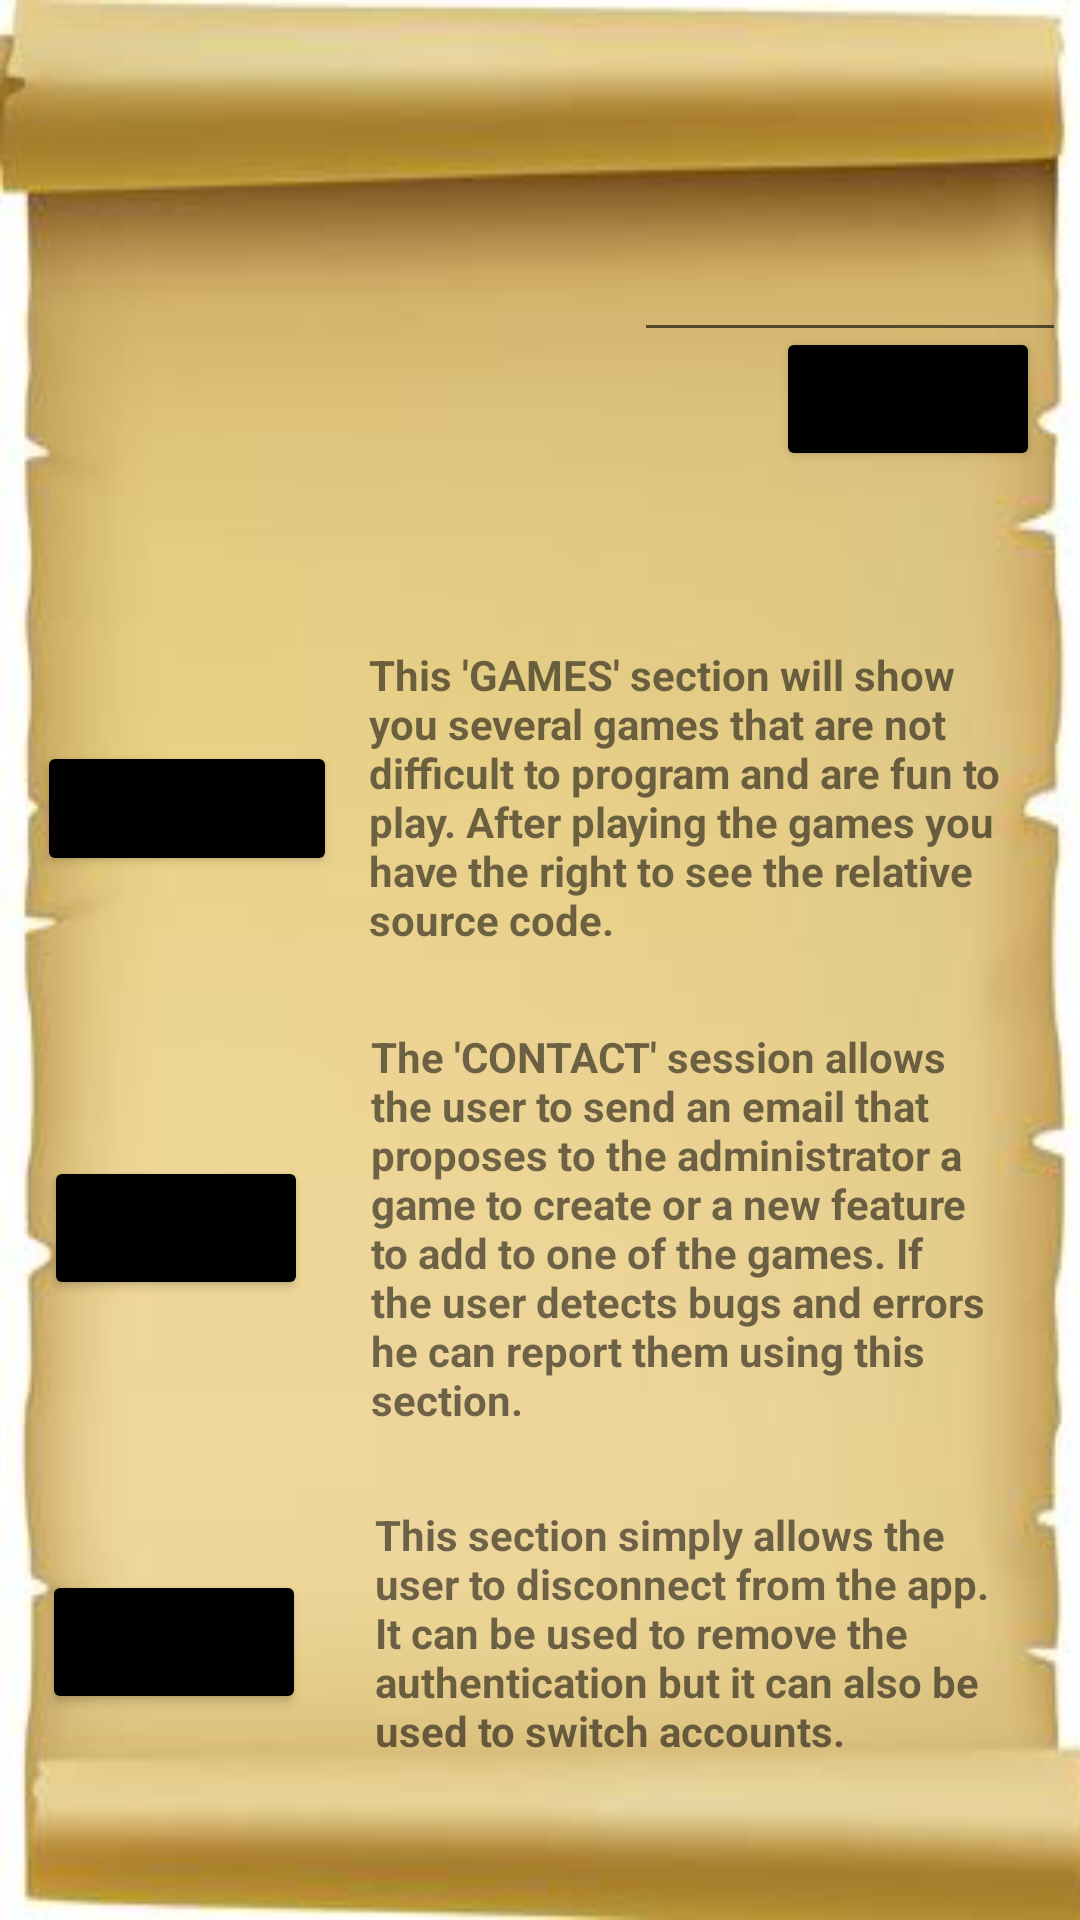

This screen was rendered from an Android layout file. Write that file and the resources it references.
<!-- AndroidManifest.xml: application theme Theme.R_gj_project -->
<!-- res/layout/activity_menu.xml -->
<?xml version="1.0" encoding="utf-8"?>
<androidx.constraintlayout.widget.ConstraintLayout xmlns:android="http://schemas.android.com/apk/res/android"
    xmlns:app="http://schemas.android.com/apk/res-auto"
    xmlns:tools="http://schemas.android.com/tools"
    android:layout_width="match_parent"
    android:layout_height="match_parent"
    android:background="@drawable/menu"
    tools:context=".MenuActivity">


    <TextView
        android:id="@+id/textView6"
        android:layout_width="211dp"
        android:layout_height="131dp"
        android:textStyle="bold"
        android:text="The 'CONTACT' session allows the user to send an email that proposes to the administrator a game to create or a new feature to add to one of the games. If the user detects bugs and errors he can report them using this section."
        app:layout_constraintBottom_toBottomOf="parent"
        app:layout_constraintEnd_toEndOf="parent"
        app:layout_constraintHorizontal_bias="0.83"
        app:layout_constraintStart_toStartOf="parent"
        app:layout_constraintTop_toTopOf="parent"
        app:layout_constraintVertical_bias="0.673" />

    <Button
        android:id="@+id/btnSignOut"
        android:layout_width="wrap_content"
        android:layout_height="wrap_content"
        android:backgroundTint="@android:color/background_dark"
        android:text="SignOut"
        app:layout_constraintBottom_toBottomOf="parent"
        app:layout_constraintEnd_toEndOf="parent"
        app:layout_constraintHorizontal_bias="0.051"
        app:layout_constraintStart_toStartOf="parent"
        app:layout_constraintTop_toTopOf="parent"
        app:layout_constraintVertical_bias="0.884" />

    <Button
        android:id="@+id/btnContact"
        android:layout_width="wrap_content"
        android:layout_height="wrap_content"
        android:backgroundTint="@android:color/background_dark"
        android:text="CONTACT"
        app:layout_constraintBottom_toBottomOf="parent"
        app:layout_constraintEnd_toEndOf="parent"
        app:layout_constraintHorizontal_bias="0.054"
        app:layout_constraintStart_toStartOf="parent"
        app:layout_constraintTop_toTopOf="parent"
        app:layout_constraintVertical_bias="0.651" />

    <TextView
        android:id="@+id/textView5"
        android:layout_width="214dp"
        android:layout_height="86dp"
        android:textStyle="bold"
        android:text="This section simply allows the user to disconnect from the app. It can be used to remove the authentication but it can also be used to switch accounts."
        app:layout_constraintBottom_toBottomOf="parent"
        app:layout_constraintEnd_toEndOf="parent"
        app:layout_constraintHorizontal_bias="0.857"
        app:layout_constraintStart_toStartOf="parent"
        app:layout_constraintTop_toTopOf="parent"
        app:layout_constraintVertical_bias="0.906" />

    <TextView
        android:id="@+id/textView4"
        android:layout_width="214dp"
        android:layout_height="98dp"
        android:textStyle="bold"
        android:text="This 'GAMES' section will show you several games that are not difficult to program and are fun to play. After playing the games you have the right to see the relative source code."
        app:layout_constraintBottom_toBottomOf="parent"
        app:layout_constraintEnd_toEndOf="parent"
        app:layout_constraintHorizontal_bias="0.842"
        app:layout_constraintStart_toStartOf="parent"
        app:layout_constraintTop_toTopOf="parent"
        app:layout_constraintVertical_bias="0.397" />

    <Button
        android:id="@+id/btnGames"
        android:layout_width="100dp"
        android:layout_height="45dp"
        android:backgroundTint="@android:color/background_dark"
        android:text="GAMES"
        app:layout_constraintBottom_toBottomOf="parent"
        app:layout_constraintEnd_toEndOf="parent"
        app:layout_constraintHorizontal_bias="0.048"
        app:layout_constraintStart_toStartOf="parent"
        app:layout_constraintTop_toTopOf="parent"
        app:layout_constraintVertical_bias="0.415" />

    <TextView
        android:id="@+id/txtDB"
        android:layout_width="213dp"
        android:layout_height="169dp"
        android:text=""
        android:textStyle="bold"
        app:layout_constraintBottom_toBottomOf="parent"
        app:layout_constraintEnd_toEndOf="parent"
        app:layout_constraintHorizontal_bias="0.025"
        app:layout_constraintStart_toStartOf="parent"
        app:layout_constraintTop_toTopOf="parent"
        app:layout_constraintVertical_bias="0.092" />

    <TextView
        android:id="@+id/txtHello"
        android:layout_width="238dp"
        android:layout_height="46dp"
        android:textStyle="bold"
        android:text=""
        app:layout_constraintBottom_toBottomOf="parent"
        app:layout_constraintEnd_toEndOf="parent"
        app:layout_constraintStart_toStartOf="parent"
        app:layout_constraintTop_toTopOf="parent"
        app:layout_constraintVertical_bias="0.009" />

    <Button
        android:id="@+id/btnNickname"
        android:layout_width="wrap_content"
        android:layout_height="wrap_content"
        android:backgroundTint="@android:color/background_dark"
        android:text="GO"
        app:layout_constraintBottom_toBottomOf="parent"
        app:layout_constraintEnd_toEndOf="parent"
        app:layout_constraintHorizontal_bias="0.951"
        app:layout_constraintStart_toStartOf="parent"
        app:layout_constraintTop_toTopOf="parent"
        app:layout_constraintVertical_bias="0.184" />

    <EditText
        android:id="@+id/txtNickname"
        android:layout_width="144dp"
        android:layout_height="58dp"
        android:text=""
        app:layout_constraintBottom_toBottomOf="parent"
        app:layout_constraintEnd_toEndOf="parent"
        app:layout_constraintHorizontal_bias="0.978"
        app:layout_constraintStart_toStartOf="parent"
        app:layout_constraintTop_toTopOf="parent"
        app:layout_constraintVertical_bias="0.102" />


</androidx.constraintlayout.widget.ConstraintLayout>
<!-- resources referenced by this layout -->
<resources>
  <!-- drawable menu: png bitmap (drawable, 47824 bytes) -->
  <style name="Theme.R_gj_project" parent="Theme.MaterialComponents.DayNight.DarkActionBar">
          
          <item name="colorPrimary">@color/purple_500</item>
          <item name="colorPrimaryVariant">@color/purple_700</item>
          <item name="colorOnPrimary">@color/white</item>
          
          <item name="colorSecondary">@color/teal_200</item>
          <item name="colorSecondaryVariant">@color/teal_700</item>
          <item name="colorOnSecondary">@color/black</item>
          
          <item name="android:statusBarColor" tools:targetApi="l">?attr/colorPrimaryVariant</item>
          
      </style>
  <!-- not gathered from this repository: default colours our renderer supplied (Android Studio template values) -->
  <color name="purple_500">#FF6200EE</color>
  <color name="purple_700">#FF3700B3</color>
  <color name="teal_200">#FF03DAC5</color>
  <color name="teal_700">#FF018786</color>
  <color name="black">#FF000000</color>
  <color name="white">#FFFFFFFF</color>
</resources>
